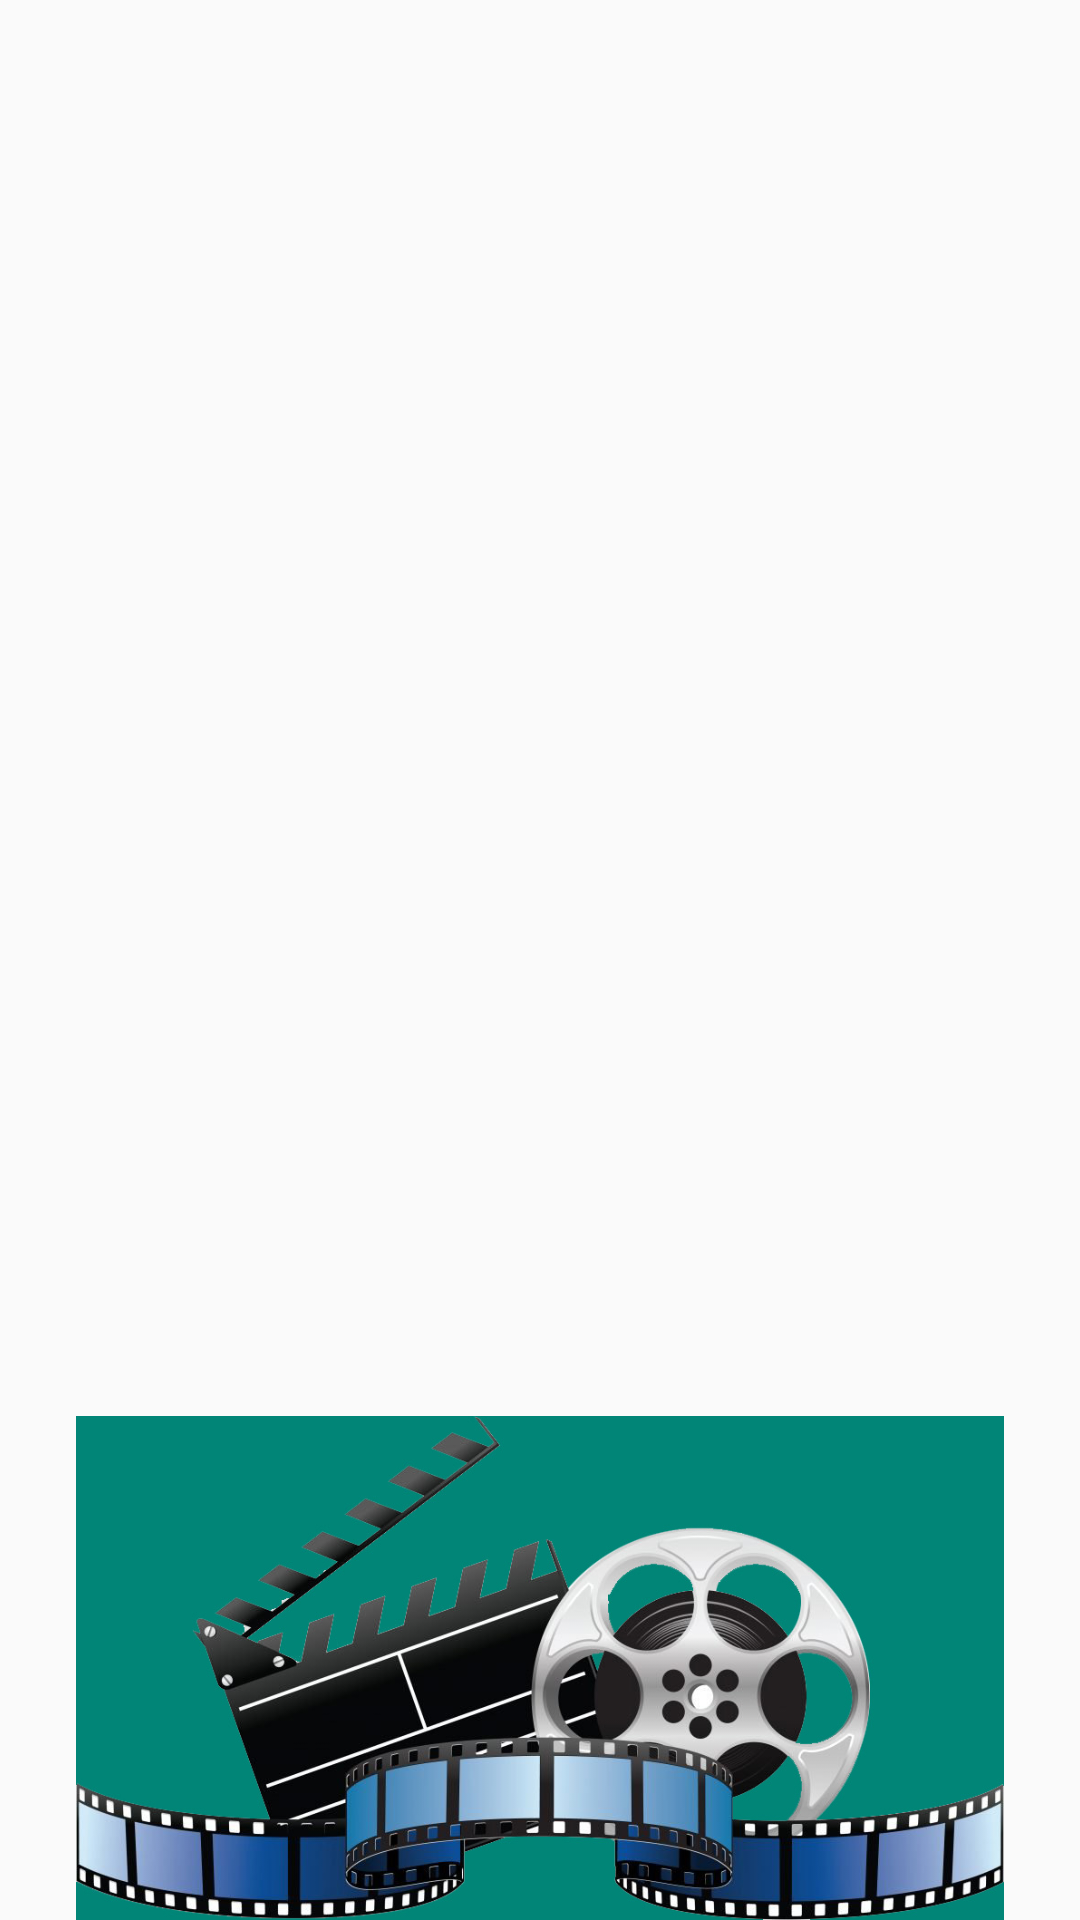

This screen was rendered from an Android layout file. Write that file and the resources it references.
<!-- AndroidManifest.xml: application theme AppTheme -->
<!-- res/layout/header_main.xml -->
<?xml version="1.0" encoding="utf-8"?>
<LinearLayout xmlns:android="http://schemas.android.com/apk/res/android"
    xmlns:app="http://schemas.android.com/apk/res-auto"
    android:layout_width="match_parent"
    android:layout_height="@dimen/headerHeight"
    android:gravity="bottom"
    android:orientation="vertical"
    android:theme="@style/ThemeOverlay.AppCompat.Dark">

    <ImageView
        android:id="@+id/imageView"
        android:layout_width="match_parent"
        android:layout_height="@dimen/headerHeight"
        android:src="@drawable/kino_background"
        app:srcCompat="@mipmap/ic_launcher_round" />

</LinearLayout>
<!-- resources referenced by this layout -->
<resources>
  <dimen name="headerHeight">168dp</dimen>
  <!-- drawable kino_background: jpg bitmap (drawable, 133983 bytes) -->
  <!-- mipmap ic_launcher_round: png bitmap (mipmap-hdpi, 7879 bytes) -->
  <style name="AppTheme" parent="Theme.AppCompat.Light.DarkActionBar">
          
          <item name="colorPrimary">@color/colorPrimary</item>
          <item name="colorPrimaryDark">@color/colorPrimaryDark</item>
          <item name="colorAccent">@color/colorAccent</item>
      </style>
  <color name="colorPrimary">#009A00</color>
  <color name="colorPrimaryDark">#007800</color>
  <color name="colorAccent">#9a009a</color>
</resources>
